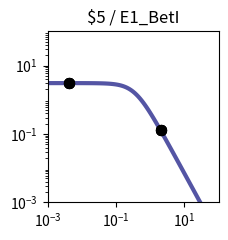

The script that saved this image: (Note: this script raises an exception after producing the figure.)
import matplotlib.pyplot as plt
import matplotlib.ticker as ticker
import numpy as np

fig, ax = plt.subplots(figsize=(2.5,2.5))

plt.xlim(1.000000e-03, 1.000000e+02)
plt.ylim(1.000000e-03, 1.000000e+02)

x = np.array([1.000000e-03,1.122018e-03,1.258925e-03,1.412538e-03,1.584893e-03,1.778279e-03,1.995262e-03,2.238721e-03,2.511886e-03,2.818383e-03,3.162278e-03,3.548134e-03,3.981072e-03,4.466836e-03,5.011872e-03,5.623413e-03,6.309573e-03,7.079458e-03,7.943282e-03,8.912509e-03,1.000000e-02,1.122018e-02,1.258925e-02,1.412538e-02,1.584893e-02,1.778279e-02,1.995262e-02,2.238721e-02,2.511886e-02,2.818383e-02,3.162278e-02,3.548134e-02,3.981072e-02,4.466836e-02,5.011872e-02,5.623413e-02,6.309573e-02,7.079458e-02,7.943282e-02,8.912509e-02,1.000000e-01,1.122018e-01,1.258925e-01,1.412538e-01,1.584893e-01,1.778279e-01,1.995262e-01,2.238721e-01,2.511886e-01,2.818383e-01,3.162278e-01,3.548134e-01,3.981072e-01,4.466836e-01,5.011872e-01,5.623413e-01,6.309573e-01,7.079458e-01,7.943282e-01,8.912509e-01,1.000000e+00,1.122018e+00,1.258925e+00,1.412538e+00,1.584893e+00,1.778279e+00,1.995262e+00,2.238721e+00,2.511886e+00,2.818383e+00,3.162278e+00,3.548134e+00,3.981072e+00,4.466836e+00,5.011872e+00,5.623413e+00,6.309573e+00,7.079458e+00,7.943282e+00,8.912509e+00,1.000000e+01,1.122018e+01,1.258925e+01,1.412538e+01,1.584893e+01,1.778279e+01,1.995262e+01,2.238721e+01,2.511886e+01,2.818383e+01,3.162278e+01,3.548134e+01,3.981072e+01,4.466836e+01,5.011872e+01,5.623413e+01,6.309573e+01,7.079458e+01,7.943282e+01,8.912509e+01,1.000000e+02,])
y = np.array([3.064938e+00,3.064923e+00,3.064905e+00,3.064883e+00,3.064855e+00,3.064821e+00,3.064779e+00,3.064727e+00,3.064663e+00,3.064584e+00,3.064486e+00,3.064366e+00,3.064217e+00,3.064033e+00,3.063806e+00,3.063525e+00,3.063179e+00,3.062752e+00,3.062224e+00,3.061572e+00,3.060768e+00,3.059776e+00,3.058551e+00,3.057039e+00,3.055175e+00,3.052876e+00,3.050041e+00,3.046548e+00,3.042245e+00,3.036947e+00,3.030430e+00,3.022421e+00,3.012588e+00,3.000533e+00,2.985777e+00,2.967755e+00,2.945795e+00,2.919121e+00,2.886839e+00,2.847944e+00,2.801333e+00,2.745835e+00,2.680259e+00,2.603476e+00,2.514515e+00,2.412703e+00,2.297807e+00,2.170178e+00,2.030873e+00,1.881706e+00,1.725216e+00,1.564534e+00,1.403144e+00,1.244593e+00,1.092183e+00,9.487108e-01,8.162870e-01,6.962659e-01,5.892676e-01,4.952741e-01,4.137677e-01,3.438797e-01,2.845294e-01,2.345395e-01,1.927237e-01,1.579471e-01,1.291638e-01,1.054355e-01,8.593860e-02,6.996184e-02,5.689857e-02,4.623681e-02,3.754794e-02,3.047541e-02,2.472418e-02,2.005113e-02,1.625660e-02,1.317705e-02,1.067883e-02,8.652897e-03,7.010433e-03,5.679157e-03,4.600309e-03,3.726156e-03,3.017946e-03,2.444234e-03,1.979515e-03,1.603106e-03,1.298241e-03,1.051333e-03,8.513706e-04,6.894323e-04,5.582905e-04,4.520904e-04,3.660896e-04,2.964472e-04,2.400520e-04,1.943846e-04,1.574045e-04,1.274592e-04,1.032107e-04,])
c = "#5455a4"

hi_x = np.array([4.200000e-03,4.200000e-03,4.200000e-03,4.200000e-03,2.008200e+00,2.008200e+00,2.008200e+00,2.008200e+00,])
hi_y = np.array([3.064136e+00,3.064136e+00,3.064136e+00,3.064136e+00,1.277059e-01,1.277059e-01,1.277059e-01,1.277059e-01,])
lo_x = np.array([])
lo_y = np.array([])

plt.loglog(x,y,lw=3,color=c)
plt.scatter(hi_x,hi_y,marker='o',s=50,color='black',zorder=10)
plt.scatter(lo_x,lo_y,marker='o',s=50,edgecolors='black',color='none',zorder=10)

plt.title("$5 / E1_BetI")

ax.xaxis.set_major_locator(ticker.LogLocator(numticks=3))
ax.yaxis.set_major_locator(ticker.LogLocator(numticks=3))

ax.set_aspect('equal')
plt.tight_layout()

plt.savefig("/content/output/0x3E/response_plot_$5_E1_BetI.png", bbox_inches='tight')
